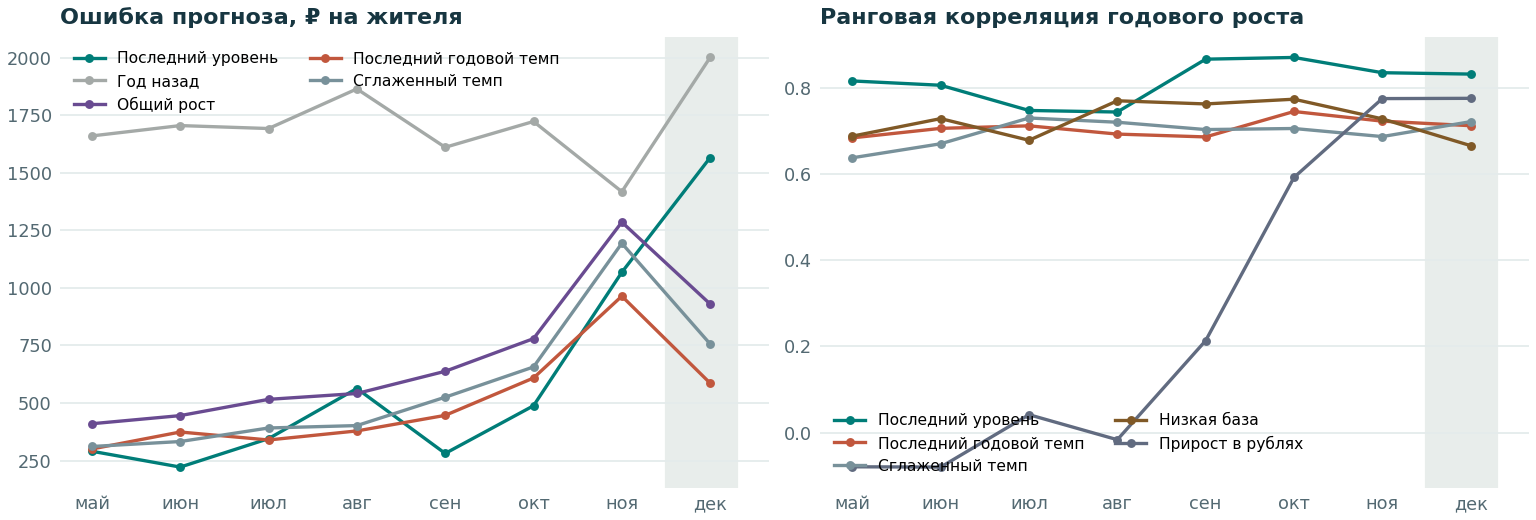

The file beside this chart, header and first rows:
target, lag, floor, method, eligible, pairs, mae, spearman_growth, top3_pct_mean, top3_observed, top3_hits
2024-05, 1, 0, last, 2031, 2028, 290.3, 0.8155, 0.9964, 3, 1
2024-05, 1, 0, seasonal, 2031, 2028, 1660, , , 0, 
2024-05, 1, 0, market, 2031, 2028, 409.9, , , 0, 
2024-05, 1, 0, recent, 2031, 2028, 300.2, 0.6835, 0.9965, 3, 2
2024-05, 1, 0, adaptive, 2031, 2028, 311, 0.6373, 0.9957, 3, 1
2024-05, 1, 0, low_base, 2031, 2028, , 0.6875, 0.9959, 3, 1
2024-05, 1, 0, last_delta, 2031, 2028, , -0.07948, 0.9795, 3, 1
2024-06, 1, 0, last, 2029, 2024, 221.6, 0.8055, 0.9993, 3, 2
2024-06, 1, 0, seasonal, 2029, 2024, 1705, , , 0, 
2024-06, 1, 0, market, 2029, 2024, 445.2, , , 0, 
2024-06, 1, 0, recent, 2029, 2024, 373.9, 0.7055, 0.9995, 3, 3
2024-06, 1, 0, adaptive, 2029, 2024, 332.5, 0.6698, 0.999, 3, 2
2024-06, 1, 0, low_base, 2029, 2024, , 0.7282, 0.998, 3, 2
2024-06, 1, 0, last_delta, 2029, 2024, , -0.08013, 0.9883, 3, 0.00000000
2024-07, 1, 0, last, 2030, 2025, 345.1, 0.7471, 0.9992, 3, 2
2024-07, 1, 0, seasonal, 2030, 2025, 1692, , , 0, 
2024-07, 1, 0, market, 2030, 2025, 515.8, , , 0, 
2024-07, 1, 0, recent, 2030, 2025, 339.3, 0.7114, 0.998, 3, 1
2024-07, 1, 0, adaptive, 2030, 2025, 391.4, 0.7296, 0.9993, 3, 2
2024-07, 1, 0, low_base, 2030, 2025, , 0.6779, 0.998, 3, 2
2024-07, 1, 0, last_delta, 2030, 2025, , 0.04138, 0.987, 3, 0.00000000
2024-08, 1, 0, last, 2027, 2021, 562.9, 0.7434, 0.9993, 3, 2
2024-08, 1, 0, seasonal, 2027, 2021, 1865, , , 0, 
2024-08, 1, 0, market, 2027, 2021, 541.2, , , 0, 
2024-08, 1, 0, recent, 2027, 2021, 378.6, 0.6923, 0.9987, 3, 2
2024-08, 1, 0, adaptive, 2027, 2021, 401.8, 0.7197, 0.9987, 3, 2
2024-08, 1, 0, low_base, 2027, 2021, , 0.7695, 0.9987, 3, 2
2024-08, 1, 0, last_delta, 2027, 2021, , -0.01667, 0.9723, 3, 0.00000000
2024-09, 1, 0, last, 2026, 2026, 280.8, 0.8661, 0.9995, 3, 3
2024-09, 1, 0, seasonal, 2026, 2026, 1611, , , 0, 
2024-09, 1, 0, market, 2026, 2026, 637.7, , , 0, 
2024-09, 1, 0, recent, 2026, 2026, 446.3, 0.6857, 0.9984, 3, 1
2024-09, 1, 0, adaptive, 2026, 2026, 525.2, 0.7027, 0.9984, 3, 1
2024-09, 1, 0, low_base, 2026, 2026, , 0.7622, 0.9993, 3, 2
2024-09, 1, 0, last_delta, 2026, 2026, , 0.2131, 0.9801, 3, 0.00000000
2024-10, 1, 0, last, 2022, 2021, 488, 0.87, 0.9988, 3, 1
2024-10, 1, 0, seasonal, 2022, 2021, 1723, , , 0, 
2024-10, 1, 0, market, 2022, 2021, 779.6, , , 0, 
2024-10, 1, 0, recent, 2022, 2021, 608.6, 0.7447, 0.9934, 3, 0.00000000
2024-10, 1, 0, adaptive, 2022, 2021, 656.5, 0.7052, 0.9926, 3, 0.00000000
2024-10, 1, 0, low_base, 2022, 2021, , 0.7732, 0.9993, 3, 2
2024-10, 1, 0, last_delta, 2022, 2021, , 0.5917, 0.9555, 3, 0.00000000
2024-11, 1, 0, last, 2026, 2026, 1068, 0.8346, 0.9992, 3, 2
2024-11, 1, 0, seasonal, 2026, 2026, 1418, , , 0, 
2024-11, 1, 0, market, 2026, 2026, 1286, , , 0, 
2024-11, 1, 0, recent, 2026, 2026, 964.2, 0.7223, 0.9946, 3, 1
2024-11, 1, 0, adaptive, 2026, 2026, 1194, 0.6865, 0.9822, 3, 1
2024-11, 1, 0, low_base, 2026, 2026, , 0.7276, 0.9956, 3, 2
2024-11, 1, 0, last_delta, 2026, 2026, , 0.7746, 0.977, 3, 0.00000000
2024-12, 1, 0, last, 2027, 2026, 1566, 0.8314, 0.9995, 3, 3
2024-12, 1, 0, seasonal, 2027, 2026, 2001, , , 0, 
2024-12, 1, 0, market, 2027, 2026, 930, , , 0, 
2024-12, 1, 0, recent, 2027, 2026, 586.1, 0.7117, 0.9538, 3, 1
2024-12, 1, 0, adaptive, 2027, 2026, 756.4, 0.7211, 0.9868, 3, 1
2024-12, 1, 0, low_base, 2027, 2026, , 0.6655, 0.9809, 3, 2
2024-12, 1, 0, last_delta, 2027, 2026, , 0.7752, 0.9829, 3, 1
2024-05, 0, 0, last, 2029, 2027, 199.6, 0.8538, 0.9957, 3, 1
2024-05, 0, 0, seasonal, 2029, 2027, 1659, , , 0, 
2024-05, 0, 0, market, 2029, 2027, 442.2, , , 0, 
2024-05, 0, 0, recent, 2029, 2027, 356.6, 0.7177, 0.9957, 3, 1
... 52 more rows
